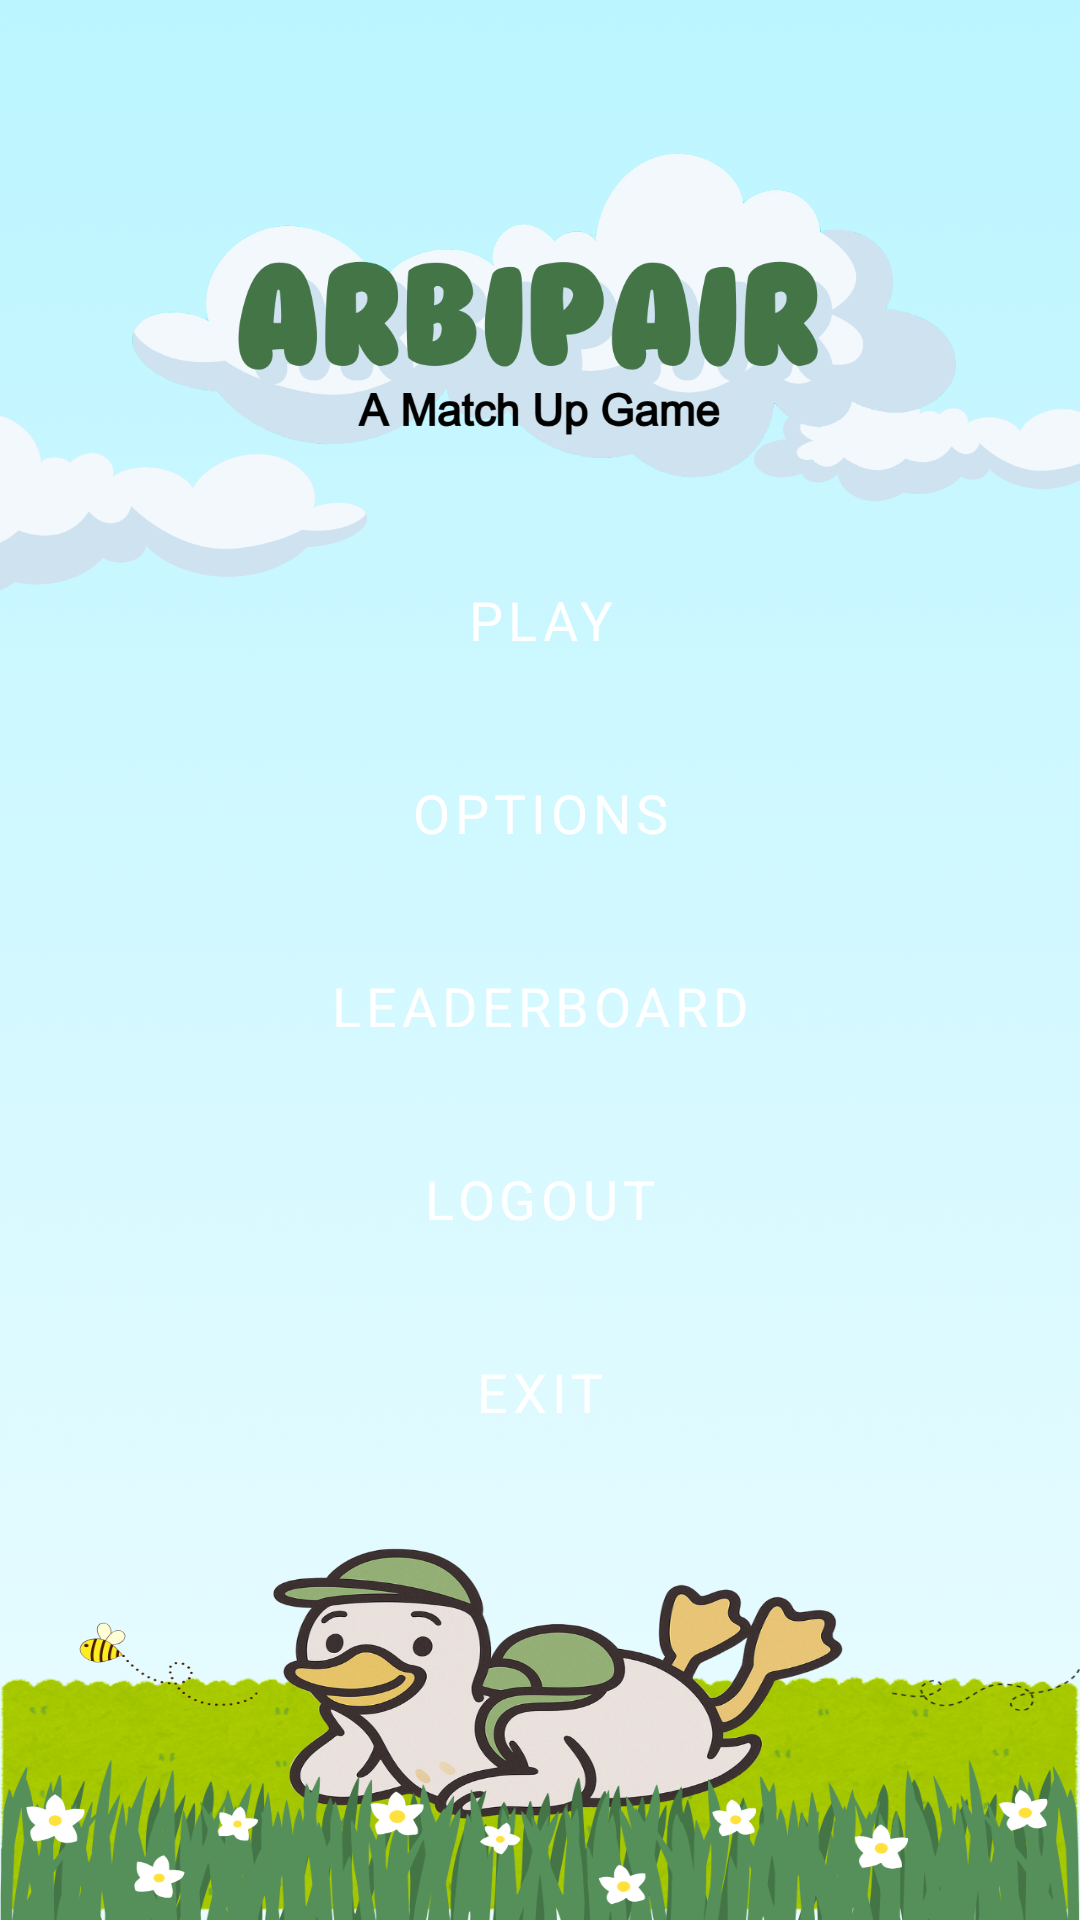

Reconstruct the res/layout file that produces this screen, plus the resources it refers to.
<!-- AndroidManifest.xml: application theme AppTheme -->
<!-- res/layout/activity_main_menu.xml -->
<?xml version="1.0" encoding="utf-8"?>
<LinearLayout xmlns:android="http://schemas.android.com/apk/res/android"
    android:layout_width="match_parent"
    android:layout_height="match_parent"
    android:orientation="vertical"
    android:gravity="center"
    android:padding="24dp"
    android:background="@drawable/bg_main_menu" >

    <ImageView
        android:id="@+id/loginLogo"
        android:layout_width="wrap_content"
        android:layout_height="135dp"
        android:layout_marginTop="-105dp"
        android:layout_marginBottom="0dp"
        android:contentDescription="Login Logo"
        android:src="@drawable/title_arbipair" />

    <Button
        android:id="@+id/playButton"
        style="@style/GreenButton"
        android:layout_width="match_parent"
        android:layout_height="wrap_content"
        android:text="Play" />

    <Button
        android:id="@+id/optionsButton"
        style="@style/GreenButton"
        android:layout_width="match_parent"
        android:layout_height="wrap_content"
        android:text="Options" />

    <Button
        android:id="@+id/leaderboardButton"
        style="@style/GreenButton"
        android:layout_width="match_parent"
        android:layout_height="wrap_content"
        android:text="Leaderboard" />

    <Button
        android:id="@+id/logoutButton"
        style="@style/GreenButton"
        android:layout_width="match_parent"
        android:layout_height="wrap_content"
        android:text="Logout" />

    <Button
        android:id="@+id/exitButton"
        style="@style/GreenButton"
        android:layout_width="match_parent"
        android:layout_height="wrap_content"
        android:text="Exit" />

</LinearLayout>
<!-- resources referenced by this layout -->
<resources>
  <!-- drawable bg_main_menu: png bitmap (drawable, 597099 bytes) -->
  <!-- drawable title_arbipair: png bitmap (drawable, 96096 bytes) -->
  <style name="GreenButton" parent="Widget.MaterialComponents.Button">
          <item name="android:backgroundTint">#2E7D32</item>
          <item name="android:textColor">#FFFFFF</item>
          <item name="android:padding">12dp</item>
          <item name="android:layout_margin">8dp</item>
          <item name="android:gravity">center</item>
          <item name="android:textSize">18sp</item>
          <item name="android:fontFamily">sans-serif</item>
      </style>
  <style name="AppTheme" parent="Theme.MaterialComponents.Light.NoActionBar">
          <item name="android:windowBackground">#9AB192</item>
          <item name="colorPrimary">@android:color/transparent</item>
          <item name="colorPrimaryVariant">#1B5E20</item>
          <item name="colorOnPrimary">#2E2E2E</item>
          <item name="colorSecondary">#66BB6A</item>
          <item name="colorSecondaryVariant">#338A3E</item>
          <item name="colorOnSecondary">#000000</item>
          <item name="android:buttonStyle">@style/GreenButton</item>
          <item name="toolbarStyle">@style/CustomToolbar</item>
          <item name="alertDialogTheme">@style/CustomAlertDialog</item>
      </style>
  <style name="CustomToolbar" parent="Widget.MaterialComponents.Toolbar">
          <item name="titleTextAppearance">@style/ActionBarTitleText</item>
      </style>
  <style name="CustomAlertDialog" parent="Theme.MaterialComponents.Light.Dialog.Alert">
          <item name="android:textColorPrimary">#000000</item>
          <item name="buttonBarPositiveButtonStyle">@style/DialogButtonStyle</item>
          <item name="buttonBarNeutralButtonStyle">@style/DialogButtonStyle</item>
          <item name="buttonBarNegativeButtonStyle">@style/DialogButtonStyle</item>
      </style>
  <style name="ActionBarTitleText" parent="TextAppearance.Widget.AppCompat.Toolbar.Title">
          <item name="android:textColor">#2E2E2E</item>
          <item name="android:textSize">20sp</item>
          <item name="android:fontFamily">sans-serif-medium</item>
      </style>
  <style name="DialogButtonStyle" parent="Widget.AppCompat.Button.ButtonBar.AlertDialog">
          <item name="android:textColor">#1B5E20</item>
      </style>
</resources>
